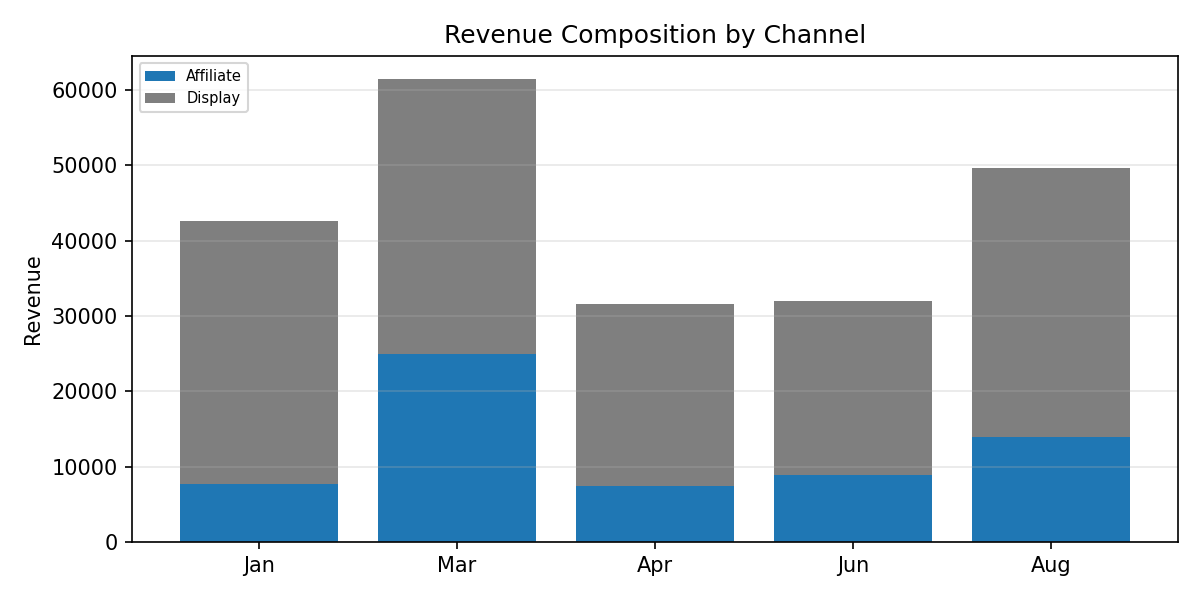

Source data for this figure (header and first rows):
Period, Affiliate, Display, Total
Jan, 7742, 34916, 42658
Mar, 24930, 36526, 61456
Apr, 7476, 24089, 31565
Jun, 8930, 23066, 31996
Aug, 13974, 35685, 49658
